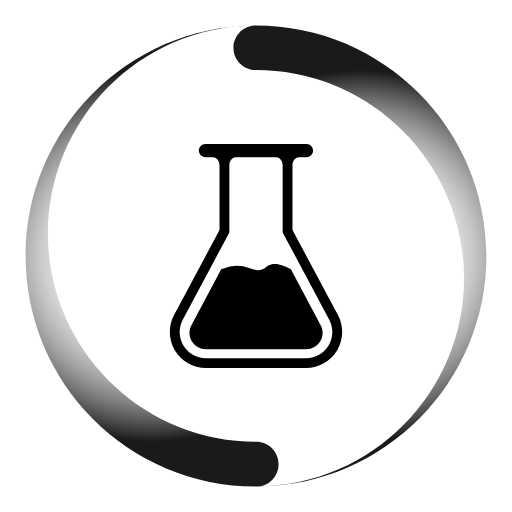
t = 0.00 s
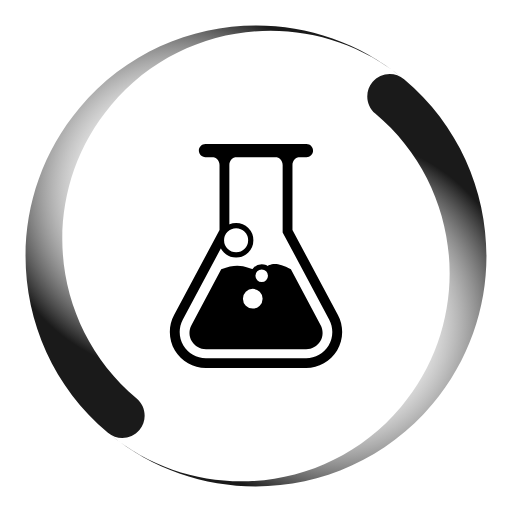
t = 0.85 s
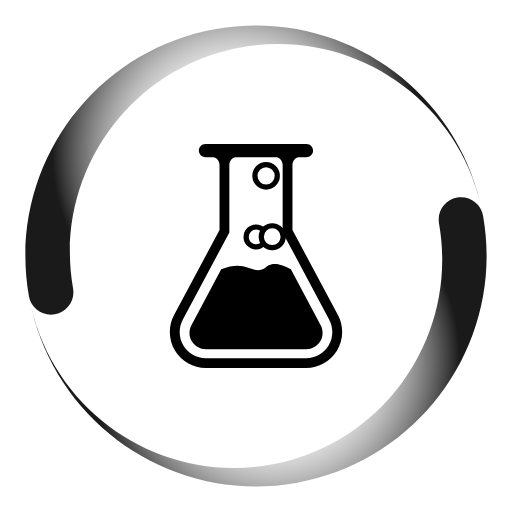
t = 1.70 s
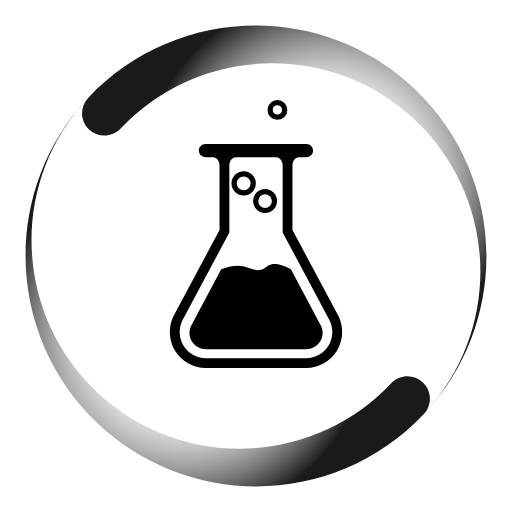
t = 2.50 s
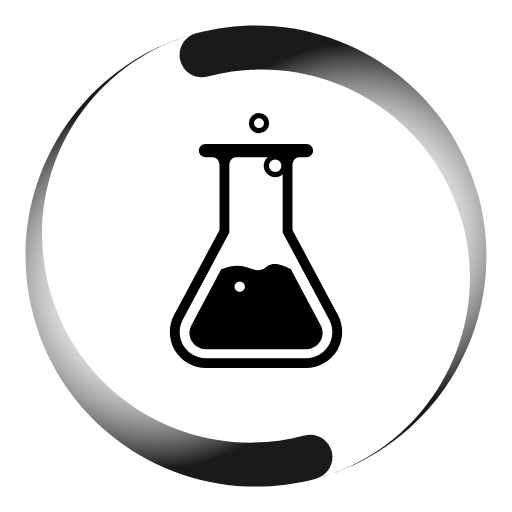
t = 3.30 s
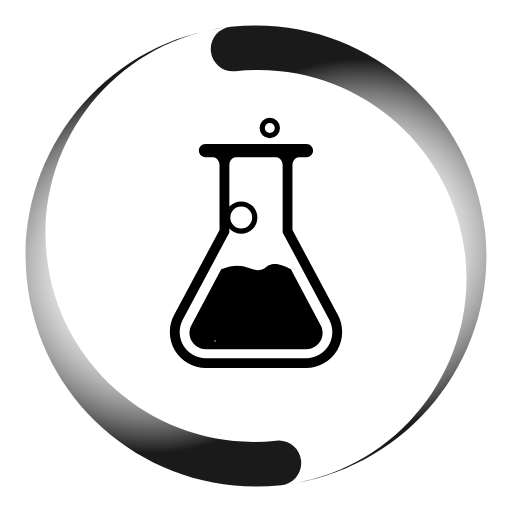
t = 4.13 s

The animated SVG that drew these frames (rendered in a browser with its animation timeline set to each time). Animation: 8 SMIL elements (animate=3,animateMotion=3,animateTransform=2); one cycle of 5.00 s, repeats indefinitely.

<?xml version="1.0" encoding="utf-8"?>
<svg version="1.1" width="200"  xmlns="http://www.w3.org/2000/svg" xmlns:xlink="http://www.w3.org/1999/xlink" x="0px" y="0px" viewBox="0 0 490 490" style="enable-background:new 0 0 490 490;" xml:space="preserve">
    <style type="text/css">
    .st0 {
        fill: url(#SVGID_1_);
    }

    .st1 {
        fill: url(#SVGID_2_);
    }

    .st2 {
        stroke: #000000;
        stroke-miterlimit: 10;
    }

    .st3 {
        fill: none;
        <!-- stroke: #000000; -->
        stroke-miterlimit: 10;
    }

    .st4 {
        fill: #FFFFFF;
        stroke: #000000;
        stroke-width: 5;
        stroke-miterlimit: 10;
    }
    </style>
    <g>
        <radialGradient id="SVGID_1_" cx="145.589" cy="245" r="177.9704" gradientUnits="userSpaceOnUse">
            <stop offset="0" style="stop-color:#FFFFFF;stop-opacity:0" />
            <stop offset="0.3" style="stop-color:#ECECEC;stop-opacity:0.1" />
            <stop offset="1" style="stop-color:#000000;stop-opacity:0.9" />
        </radialGradient>
        <path id="st0" class="st0" d="M266.6,444.2c0-11.8-9.6-21.4-21.4-21.4c-110,0-199.3-89.2-199.3-199.3c0-109.2,87.8-197.9,196.7-199.2
		C122,25.7,24.5,124,24.5,245c0,121.9,98.8,220.7,220.7,220.7C257,465.7,266.6,456.1,266.6,444.2z" />
        <radialGradient id="SVGID_2_" cx="344.411" cy="245" r="177.9704" gradientUnits="userSpaceOnUse">
            <stop offset="0" style="stop-color:#FFFFFF;stop-opacity:0" />
            <stop offset="0.3" style="stop-color:#ECECEC;stop-opacity:0.1" />
            <stop offset="1" style="stop-color:#000000;stop-opacity:0.9" />
        </radialGradient>
        <path id="st1" class="st1" d="M244.8,24.3c-11.8,0-21.4,9.6-21.4,21.4s9.6,21.4,21.4,21.4c110,0,199.3,89.2,199.3,199.3
		c0,109.2-87.8,197.9-196.7,199.2C368,464.3,465.5,366,465.5,245C465.5,123.1,366.7,24.3,244.8,24.3z" />
    </g>
    <g>
        <g>
            <path d="M199.2,149.8L199.2,149.8l2.7,0c4.5,0,8.2,3.7,8.2,8.2v62.1l-43.5,81.4c-5.7,10.6-5.4,23.6,0.8,34
			c6.2,10.3,17.5,16.7,29.6,16.7H293c12,0,23.4-6.4,29.6-16.7c6.2-10.3,6.5-23.3,0.8-34l-43.5-81.4V158c0-4.5,3.7-8.2,8.2-8.2h2.3
			 M314.5,330.7c-4.5,7.5-12.8,12.2-21.5,12.2H197c-8.8,0-17-4.7-21.5-12.2c-4.5-7.5-4.7-17-0.6-24.7l44.6-83.5V158
			c0-4.5,3.7-8.2,8.2-8.2h34.6c4.5,0,8.2,3.7,8.2,8.2v64.4l44.6,83.5C319.2,313.7,319,323.2,314.5,330.7z" />
            <path d="M211.7,257.8c-9.5,17.8-19,35.6-28.5,53.4c-2.6,4.9-2.5,10.8,0.4,15.5c2.8,4.7,8,7.6,13.5,7.6H293
			c5.5,0,10.6-2.9,13.5-7.6c2.8-4.7,3-10.6,0.4-15.5l-28.5-53.4c-10.5-6.2-16.8-5.8-20.6-4.2c-3.3,1.4-3.5,3.1-7.1,4.3
			c-6.4,2.1-11.2-1.7-18.1-3.1C227.7,253.9,220.9,253.8,211.7,257.8z" />
        </g>
        <path d="M293.3,150.4h-96.7c-3.5,0-6.3-2.9-6.3-6.3v0c0-3.5,2.9-6.3,6.3-6.3h96.7c3.5,0,6.3,2.8,6.3,6.3v0
		C299.7,147.6,296.8,150.4,293.3,150.4z" />
    </g>
    <path class="st2" d="M490,101.3" />
    <g>
        <path id="m1" class="st3" d="M270,296c-12-14-21-30-24-49c-4-24,3-47,14-68c9-31,0-66-21-90" />
    </g>
    <g>
        <path id="m2" class="st3" d="M198.8,332.6c33.3-29.1,55.3-59,60.5-83.4c2.5-14.5,2.8-28-4.4-37.9c-6.7-8.8-16.6-14.7-20.4-24.5
		C228,158,246.8,114,272.1,71.4" />
    </g>
    <g>
        <path id="m3" class="st3" d="M238.2,297c-17-33-18-75,1-107c31-33,36-84,13-123" />
    </g>
    <circle class="st4" r="10">
    	       <animate attributeName="r" begin="0s" dur="5s" repeatCount="indefinite" from="10" to="0"
          values="0; 10; 8; 5; 0"
          keyTimes="0; 0.2; 0.8; 0.9; 1" />
        <animateMotion dur="5s" repeatCount="indefinite">
            <mpath xlink:href="#m1" />
        </animateMotion>
    </circle>
    <circle class="st4" r="12">
    	   	       <animate attributeName="r" begin="0s" dur="4s" repeatCount="indefinite" from="12" to="0"
          values="0; 12; 8; 5; 0"
          keyTimes="0; 0.2; 0.8; 0.9; 1" />
        <animateMotion dur="4s" repeatCount="indefinite">
            <mpath xlink:href="#m2" />
        </animateMotion>
    </circle>
    <circle class="st4" r="15">
    	    	   	       <animate attributeName="r" begin="0s" dur="3s" repeatCount="indefinite" from="15" to="0"
          values="0; 15; 8; 5; 0"
          keyTimes="0; 0.2; 0.8; 0.9; 1" />
        <animateMotion dur="3s" repeatCount="indefinite">
            <mpath xlink:href="#m3" />
        </animateMotion>
    </circle>

    <animateTransform
           xlink:href="#st0"
           attributeName="transform"
           attributeType="XML"
           type="rotate"
           from="0 245 245"
           to="-360 245 245"
           dur="2s"
           begin="0s"
           repeatCount="indefinite"
           fill="freeze"
           values="0 245 245;-20 245 245; -180 245 245; -200 245 245; -360 245 245"
           keyTimes="0; 0.2; 0.5; 0.7; 1"
           />
<animateTransform
           xlink:href="#st1"
           attributeName="transform"
           attributeType="XML"
           type="rotate"
           from="0 245 245"
           to="-360 245 245"
           dur="2s"
           begin="0s"
           repeatCount="indefinite"
           fill="freeze"
           values="0 245 245;-20 245 245; -180 245 245; -200 245 245; -360 245 245"
           keyTimes="0; 0.2; 0.5; 0.7; 1"
           />
</svg>
